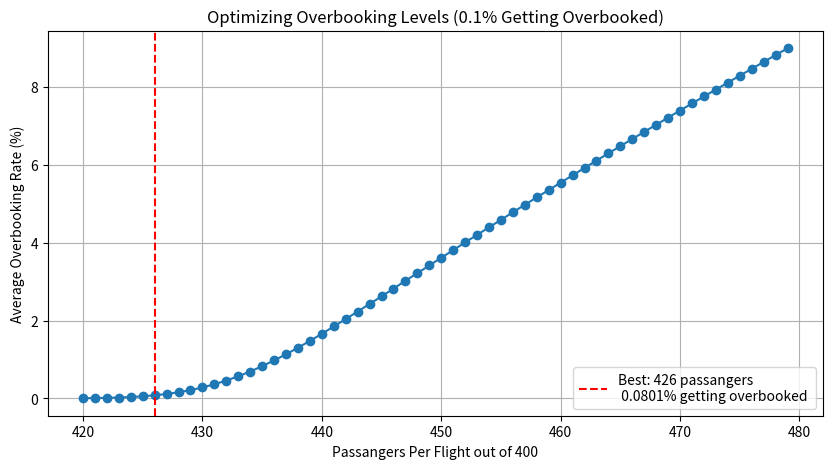

Here is the Python script that generated this plot:
import numpy as np
import matplotlib.pyplot as plt

# Simulation parameters
num_flights = 100  # Total flights per day
seats_per_flight = 400  # Seats available per flight
no_show_rate = 0.075  # Base no-show rate
num_simulations = 10000  # Number of Monte Carlo trials

# Range of overbooked seats to test
booking_levels = range(420, 480)  

best_overbooking_rate = None
best_prob_within_range = 0
best_avg_overbooking_rate = 0

# Store results
results = {}

for booked_per_flight in booking_levels:
    overbooked_passengers_per_day = []
    
    #Monte Carlo simulation
    for _ in range(num_simulations):
        show_up = np.random.binomial(booked_per_flight, 1 - no_show_rate, num_flights) #passanger show-up count
        overbooked = np.maximum(0, show_up - seats_per_flight) # number of overbooked passangers
        overbooked_passengers_per_day.append(np.sum(overbooked)) #add overbooked to list
    
    # Convert to NumPy array
    overbooked_passengers_per_day = np.array(overbooked_passengers_per_day)
    total_passengers_per_day = num_flights * booked_per_flight
    overbooking_rate_per_passenger = overbooked_passengers_per_day / total_passengers_per_day * 100
    
    # Define and calculate acceptable range
    lower_bound, upper_bound = 0.05, 0.15  
    prob_within_range = np.mean((overbooking_rate_per_passenger >= lower_bound) & (overbooking_rate_per_passenger <= upper_bound))
    prob_above_range = np.mean(overbooking_rate_per_passenger > upper_bound)
    prob_below_range = np.mean(overbooking_rate_per_passenger < lower_bound)
    avg_overbooking_rate = np.mean(overbooking_rate_per_passenger)
    
    # Store results
    results[booked_per_flight] = {
        "prob_within_range": prob_within_range * 100,
        "prob_above_range": prob_above_range * 100,
        "prob_below_range": prob_below_range * 100,
        "avg_overbooking_rate": avg_overbooking_rate,
    }
    
    # Determine best overbooking rate
    if prob_within_range > best_prob_within_range:
        best_prob_within_range = prob_within_range
        best_overbooking_rate = booked_per_flight
        best_avg_overbooking_rate = avg_overbooking_rate

# Plot results
fig, ax = plt.subplots(figsize=(10, 5))
overbooking_rates = [results[b]["avg_overbooking_rate"] for b in booking_levels]
ax.plot(booking_levels, overbooking_rates, marker='o', linestyle='-')
ax.set_xlabel("Passangers Per Flight out of 400")
ax.set_ylabel("Average Overbooking Rate (%)")
ax.set_title("Optimizing Overbooking Levels (0.1% Getting Overbooked)")
plt.axvline(best_overbooking_rate, color='r', linestyle='--', label=f'Best: {best_overbooking_rate} passangers \n {best_avg_overbooking_rate:.4f}% getting overbooked ')
plt.legend()
plt.grid()
plt.show()


print(f"Best overbooking level: {best_overbooking_rate} passengers per flight with an average overbooking rate of {best_avg_overbooking_rate:.4f}%")